The GitHub repository ppkhairn/aws_model_training contains a labelled image folder "images" with 2 categories: cat, dog. Examples follow, each with its label.

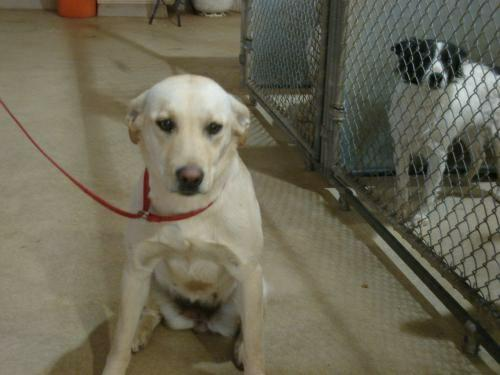
Label: dog

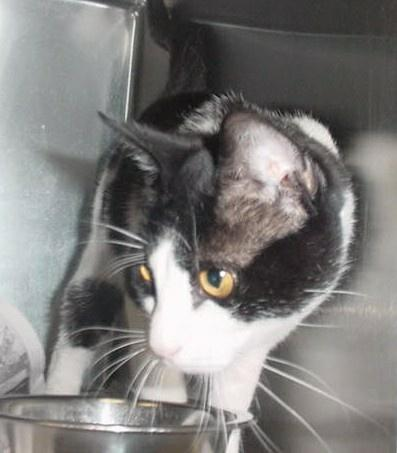
Label: cat

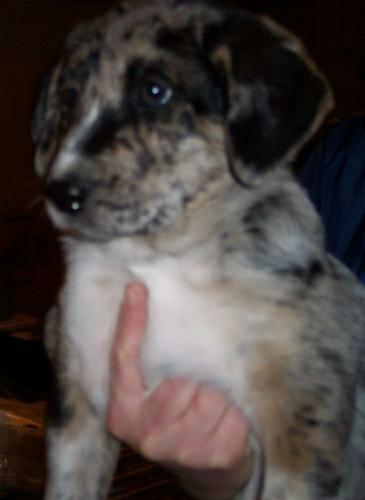
Label: dog

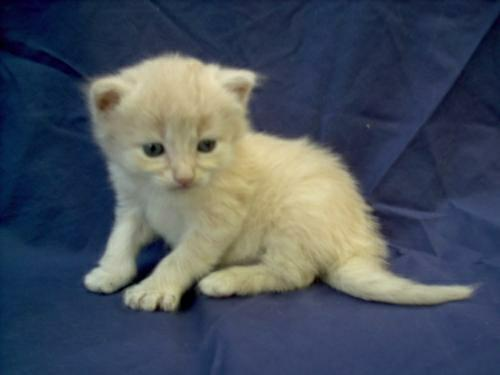
Label: cat

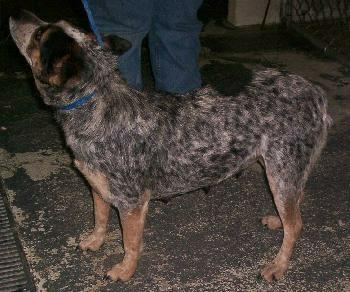
Label: dog

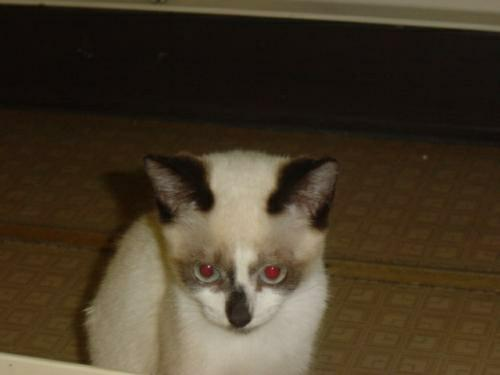
Label: cat
